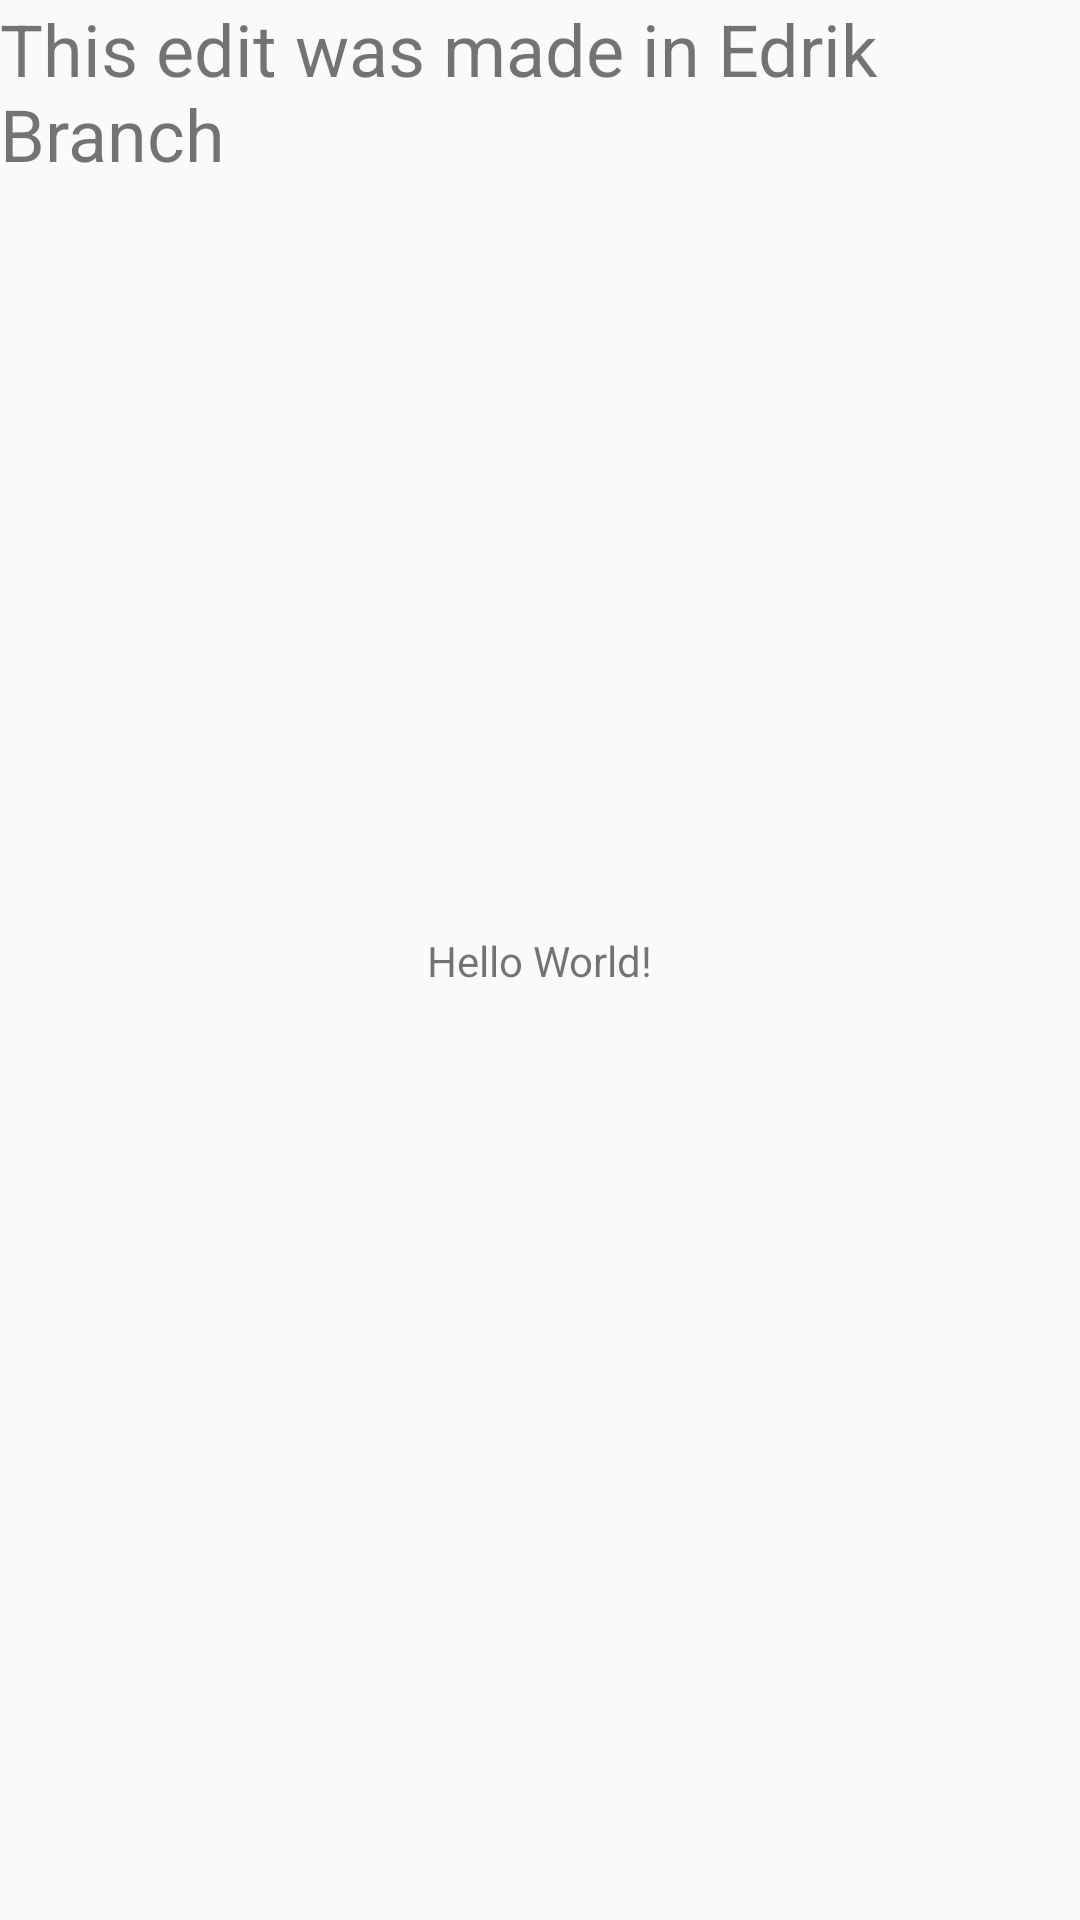

Android layout source for this screen:
<!-- AndroidManifest.xml: application theme AppTheme -->
<!-- res/layout/activity_main.xml -->
<?xml version="1.0" encoding="utf-8"?>
<androidx.constraintlayout.widget.ConstraintLayout xmlns:android="http://schemas.android.com/apk/res/android"
    xmlns:app="http://schemas.android.com/apk/res-auto"
    xmlns:tools="http://schemas.android.com/tools"
    android:layout_width="match_parent"
    android:layout_height="match_parent"
    tools:context=".MainActivity">

    <TextView
        android:layout_width="wrap_content"
        android:layout_height="wrap_content"
        android:text="Hello World!"
        app:layout_constraintBottom_toBottomOf="parent"
        app:layout_constraintLeft_toLeftOf="parent"
        app:layout_constraintRight_toRightOf="parent"
        app:layout_constraintTop_toTopOf="parent" />

    <TextView
        android:id="@+id/textView"
        android:layout_width="305dp"
        android:layout_height="69dp"
        android:text="This edit was made in Edrik Branch"
        android:textSize="24sp"
        tools:layout_editor_absoluteX="49dp"
        tools:layout_editor_absoluteY="112dp" />

</androidx.constraintlayout.widget.ConstraintLayout>
<!-- resources referenced by this layout -->
<resources>
  <style name="AppTheme" parent="Theme.AppCompat.Light.DarkActionBar">
          
          <item name="colorPrimary">@color/colorPrimary</item>
          <item name="colorPrimaryDark">@color/colorPrimaryDark</item>
          <item name="colorAccent">@color/colorAccent</item>
      </style>
  <!-- not gathered from this repository: default colours our renderer supplied (Android Studio template values) -->
  <color name="colorPrimary">#FF6200EE</color>
  <color name="colorPrimaryDark">#FF3700B3</color>
  <color name="colorAccent">#FF03DAC5</color>
</resources>
